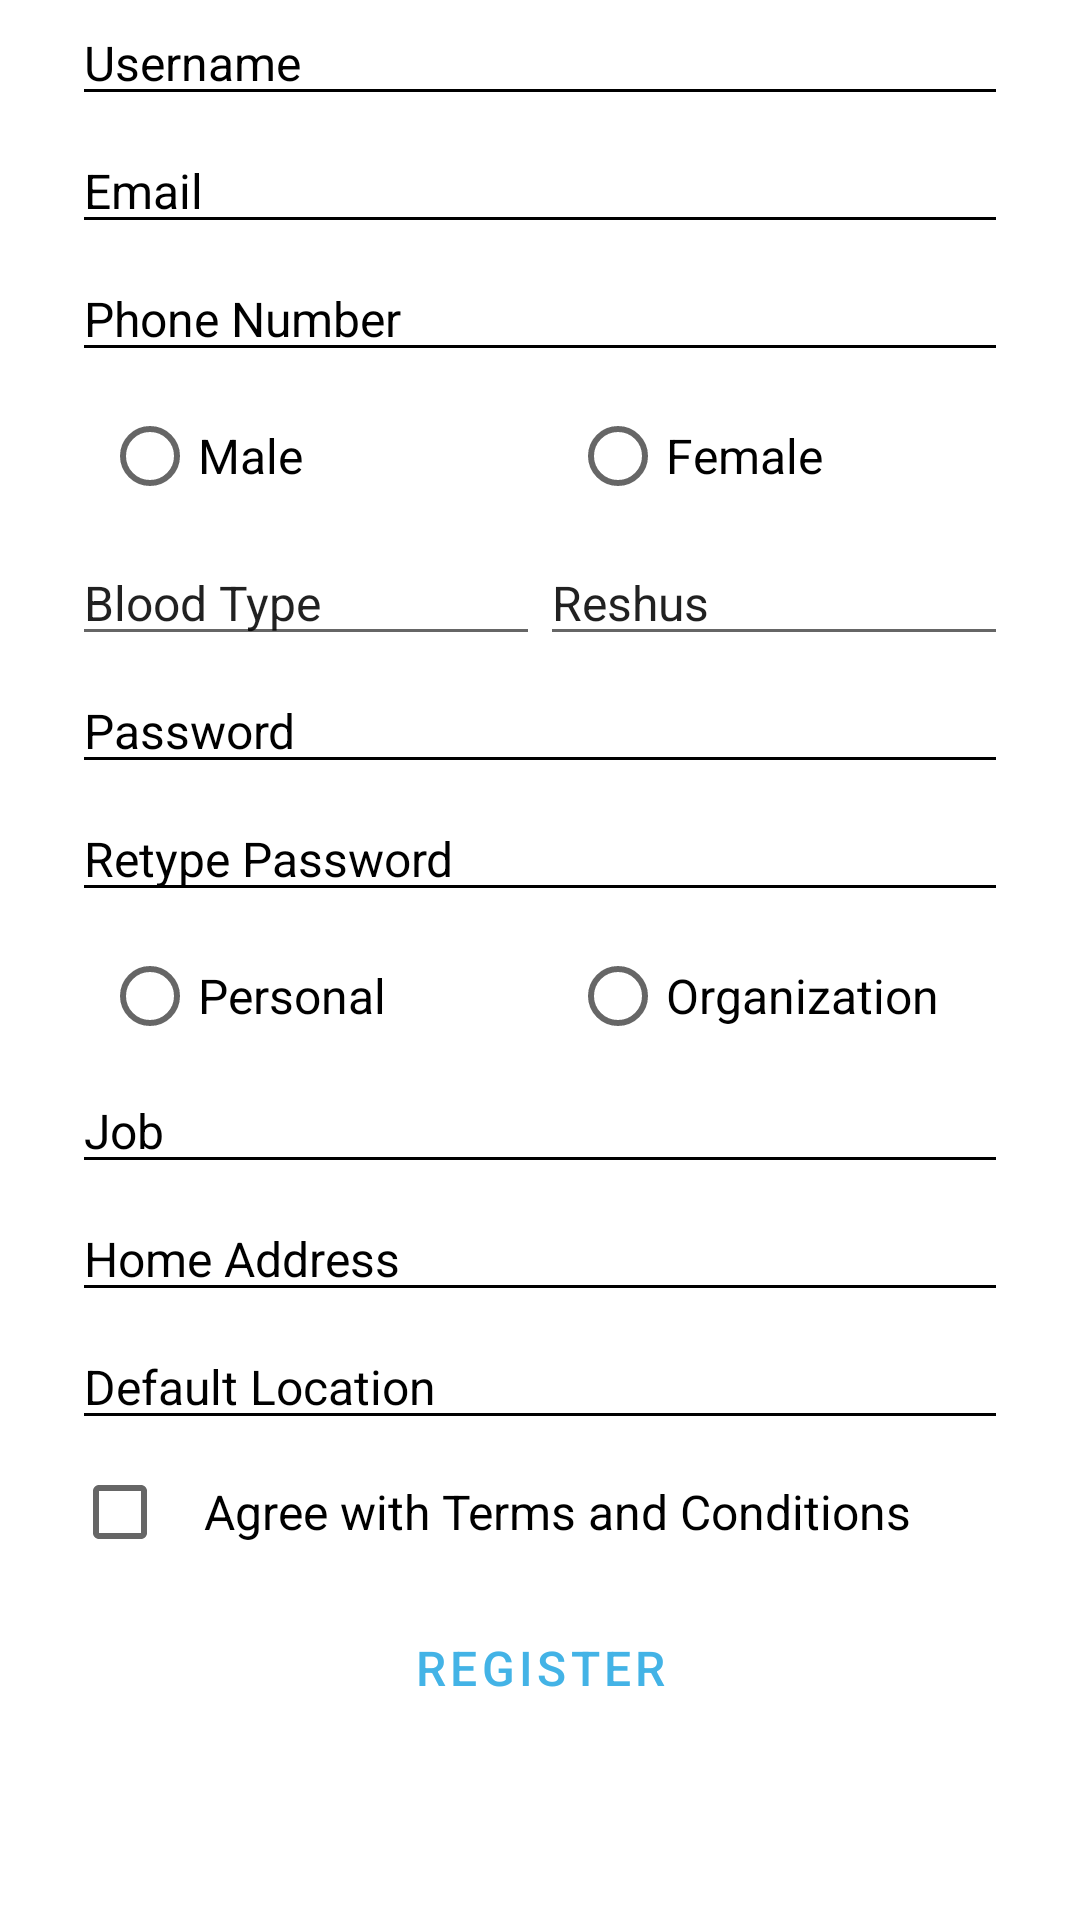

Layout XML and referenced resources for this Android screen:
<!-- AndroidManifest.xml: application theme Theme.10120241Latihan2 -->
<!-- res/layout/activity_main2.xml -->
<?xml version="1.0" encoding="utf-8"?>
<androidx.constraintlayout.widget.ConstraintLayout xmlns:android="http://schemas.android.com/apk/res/android"
    xmlns:app="http://schemas.android.com/apk/res-auto"
    xmlns:tools="http://schemas.android.com/tools"
    android:layout_width="match_parent"
    android:layout_height="match_parent"
    android:background="@color/warna_putih"
    tools:context=".MainActivity2">


    <ImageView
        android:id="@+id/iv_header"
        android:layout_width="wrap_content"
        android:layout_height="wrap_content"
        android:scaleType="fitStart"
        android:src="@drawable/ic_header"
        app:layout_constraintEnd_toEndOf="parent"
        app:layout_constraintStart_toStartOf="parent"
        app:layout_constraintTop_toTopOf="parent" />

    <ImageView
        android:id="@+id/iv_headerback"
        android:layout_width="32dp"
        android:layout_height="32dp"
        android:layout_marginStart="@dimen/jarak_16dp"
        android:layout_marginLeft="@dimen/jarak_16dp"
        android:layout_marginTop="@dimen/jarak_12dp"
        android:src="@drawable/ic_header_back"
        app:layout_constraintStart_toStartOf="parent"
        app:layout_constraintTop_toTopOf="parent" />

    <TextView
        android:id="@+id/tv_register"
        android:layout_width="wrap_content"
        android:layout_height="wrap_content"
        android:layout_marginLeft="30dp"
        android:layout_marginTop="15dp"
        android:text="Register"
        android:textColor="@color/warna_putih"
        android:textSize="@dimen/text_size_18sp"
        app:layout_constraintStart_toEndOf="@id/iv_headerback"
        app:layout_constraintTop_toTopOf="parent" />


    <androidx.constraintlayout.widget.ConstraintLayout
        android:id="@+id/layout2"
        android:layout_width="match_parent"
        android:layout_height="wrap_content"
        android:paddingLeft="@dimen/jarak_24dp"
        android:paddingRight="@dimen/jarak_24dp"
        app:layout_constraintTop_toBottomOf="@id/iv_header">

        <EditText
            android:id="@+id/et_username"
            android:layout_width="match_parent"
            android:layout_height="wrap_content"
            android:layout_marginTop="@dimen/jarak_20dp"
            android:backgroundTint="@color/black"
            android:hint="@string/username"
            android:textColorHint="@color/black"
            android:textSize="@dimen/text_size_16sp"
            app:layout_constraintEnd_toEndOf="parent"
            app:layout_constraintStart_toStartOf="parent" />

        <EditText
            android:layout_marginTop="@dimen/jarak_4dp"
            android:id="@+id/et_email"
            android:layout_width="match_parent"
            android:layout_height="wrap_content"
            android:backgroundTint="@color/black"
            android:hint="@string/email"
            android:textColorHint="@color/black"
            android:textSize="@dimen/text_size_16sp"
            app:layout_constraintEnd_toEndOf="parent"
            app:layout_constraintStart_toStartOf="parent"
            app:layout_constraintTop_toBottomOf="@id/et_username" />

        <EditText
            android:layout_marginTop="@dimen/jarak_4dp"
            android:id="@+id/et_phone"
            android:layout_width="match_parent"
            android:layout_height="wrap_content"
            android:backgroundTint="@color/black"
            android:hint="@string/phone_number"
            android:textColorHint="@color/black"
            android:textSize="@dimen/text_size_16sp"
            app:layout_constraintEnd_toEndOf="parent"
            app:layout_constraintStart_toStartOf="parent"
            app:layout_constraintTop_toBottomOf="@id/et_email" />


        <RadioGroup
            android:layout_marginTop="@dimen/jarak_4dp"
            android:id="@+id/radiogroup"
            android:layout_width="match_parent"
            android:layout_height="wrap_content"
            android:orientation="horizontal"
            app:layout_constraintTop_toBottomOf="@id/et_phone">

            <RadioButton
                android:layout_width="match_parent"
                android:layout_height="wrap_content"
                android:layout_marginLeft="@dimen/jarak_10dp"
                android:layout_weight="1"
                android:textSize="@dimen/text_size_16sp"
                android:text="@string/male" />

            <RadioButton
                android:layout_width="match_parent"
                android:layout_height="wrap_content"
                android:layout_marginLeft="@dimen/jarak_10dp"
                android:layout_weight="1"
                android:textSize="@dimen/text_size_16sp"
                android:text="@string/female" />

        </RadioGroup>

        <LinearLayout
            android:layout_marginTop="@dimen/jarak_4dp"
            android:id="@+id/spiner"
            android:layout_width="match_parent"
            android:layout_height="wrap_content"
            android:orientation="horizontal"
            app:layout_constraintTop_toBottomOf="@id/radiogroup">

            <EditText
                android:layout_width="match_parent"
                android:layout_height="wrap_content"
                android:layout_weight="1"
                android:text="Blood Type"
                android:textSize="@dimen/text_size_16sp"
                android:drawableRight="@drawable/ic_arrow_dropdown"/>

            <EditText
                android:layout_width="match_parent"
                android:layout_height="wrap_content"
                android:layout_weight="1"
                android:text="Reshus"
                android:textSize="@dimen/text_size_16sp"
                android:drawableRight="@drawable/ic_arrow_dropdown"/>

        </LinearLayout>

        <EditText
            android:layout_marginTop="@dimen/jarak_4dp"
            android:id="@+id/et_password"
            android:layout_width="match_parent"
            android:layout_height="wrap_content"
            android:backgroundTint="@color/black"
            android:hint="@string/password"
            android:textColorHint="@color/black"
            android:textSize="@dimen/text_size_16sp"
            app:layout_constraintEnd_toEndOf="parent"
            app:layout_constraintStart_toStartOf="parent"
            app:layout_constraintTop_toBottomOf="@id/spiner" />

        <EditText
            android:layout_marginTop="@dimen/jarak_4dp"
            android:id="@+id/et_repassword"
            android:layout_width="match_parent"
            android:layout_height="wrap_content"
            android:backgroundTint="@color/black"
            android:hint="@string/retype_password"
            android:textColorHint="@color/black"
            android:textSize="@dimen/text_size_16sp"
            app:layout_constraintEnd_toEndOf="parent"
            app:layout_constraintStart_toStartOf="parent"
            app:layout_constraintTop_toBottomOf="@id/et_password" />

        <RadioGroup
            android:id="@+id/radiogroup2"
            android:layout_width="match_parent"
            android:layout_height="wrap_content"
            android:layout_marginTop="@dimen/jarak_4dp"
            android:orientation="horizontal"
            app:layout_constraintTop_toBottomOf="@id/et_repassword">

            <RadioButton
                android:layout_width="match_parent"
                android:layout_height="wrap_content"
                android:layout_marginLeft="@dimen/jarak_10dp"
                android:layout_weight="1"
                android:textSize="@dimen/text_size_16sp"
                android:text="@string/personal"/>

            <RadioButton
                android:layout_width="match_parent"
                android:layout_height="wrap_content"
                android:layout_marginLeft="@dimen/jarak_10dp"
                android:layout_weight="1"
                android:textSize="@dimen/text_size_16sp"
                android:text="@string/organization"/>
        </RadioGroup>

        <EditText
            android:id="@+id/et_job"
            android:layout_width="match_parent"
            android:layout_height="wrap_content"
            android:backgroundTint="@color/black"
            android:hint="@string/job"
            android:textColorHint="@color/black"
            android:textSize="@dimen/text_size_16sp"
            app:layout_constraintEnd_toEndOf="parent"
            app:layout_constraintStart_toStartOf="parent"
            app:layout_constraintTop_toBottomOf="@id/radiogroup2"
            android:drawableRight="@drawable/ic_arrow_dropdown"
            />

        <EditText
            android:layout_marginTop="@dimen/jarak_4dp"
            android:id="@+id/et_homeadd"
            android:layout_width="match_parent"
            android:layout_height="wrap_content"
            android:backgroundTint="@color/black"
            android:hint="@string/home_address"
            android:textColorHint="@color/black"
            android:textSize="@dimen/text_size_16sp"
            app:layout_constraintEnd_toEndOf="parent"
            app:layout_constraintStart_toStartOf="parent"
            app:layout_constraintTop_toBottomOf="@id/et_job"
            />

        <EditText
            android:id="@+id/et_defloc"
            android:layout_width="match_parent"
            android:layout_height="wrap_content"
            android:backgroundTint="@color/black"
            android:hint="@string/default_location"
            android:layout_marginTop="@dimen/jarak_4dp"
            android:textColorHint="@color/black"
            android:textSize="@dimen/text_size_16sp"
            app:layout_constraintEnd_toEndOf="parent"
            app:layout_constraintStart_toStartOf="parent"
            app:layout_constraintTop_toBottomOf="@id/et_homeadd"
            android:drawableRight="@drawable/ic_blood_needed_location"
            />

        <CheckBox
            android:id="@+id/cb_agree"
            android:layout_width="match_parent"
            android:layout_height="wrap_content"
            android:paddingLeft="@dimen/jarak_12dp"
            android:text="Agree with Terms and Conditions"
            app:layout_constraintStart_toStartOf="parent"
            android:textSize="@dimen/text_size_16sp"
            app:layout_constraintTop_toBottomOf="@id/et_defloc"
            />

        <Button
            android:id="@+id/bt_Facebook"
            style="?attr/materialButtonOutlinedStyle"
            android:layout_width="match_parent"
            android:layout_height="wrap_content"
            android:backgroundTint="@color/warna_putih"
            android:paddingTop="@dimen/jarak_8dp"
            android:paddingBottom="@dimen/jarak_8dp"
            android:text="@string/register"
            android:textColor="@color/warna_light_blue"
            android:textSize="@dimen/text_size_16sp"
            android:layout_marginTop="@dimen/jarak_4dp"
            app:layout_constraintCircleRadius="@dimen/jarak_16dp"
            app:layout_constraintEnd_toEndOf="parent"
            app:layout_constraintStart_toStartOf="parent"
            app:layout_constraintTop_toBottomOf="@id/cb_agree"
            app:strokeColor="@color/warna_light_blue"
            app:strokeWidth="@dimen/jarak_1koma8dp" />



    </androidx.constraintlayout.widget.ConstraintLayout>


</androidx.constraintlayout.widget.ConstraintLayout>
<!-- resources referenced by this layout -->
<resources>
  <color name="black">#FF000000</color>
  <color name="warna_light_blue">#43b3e6</color>
  <color name="warna_putih">#ffffff</color>
  <dimen name="jarak_10dp">10dp</dimen>
  <dimen name="jarak_12dp">12dp</dimen>
  <dimen name="jarak_16dp">16dp</dimen>
  <dimen name="jarak_1koma8dp">1.8dp</dimen>
  <dimen name="jarak_20dp">20dp</dimen>
  <dimen name="jarak_24dp">24dp</dimen>
  <dimen name="jarak_4dp">4dp</dimen>
  <dimen name="jarak_8dp">8dp</dimen>
  <dimen name="text_size_16sp">16sp</dimen>
  <dimen name="text_size_18sp">18sp</dimen>
  <string name="default_location">Default Location</string>
  <string name="email">Email</string>
  <string name="female">Female</string>
  <string name="home_address">Home Address</string>
  <string name="job">Job</string>
  <string name="male">Male</string>
  <string name="organization">Organization</string>
  <string name="password">Password</string>
  <string name="personal">Personal</string>
  <string name="phone_number">Phone Number</string>
  <string name="register">Register</string>
  <string name="retype_password">Retype Password</string>
  <string name="username">Username</string>
  <style name="Theme.10120241Latihan2" parent="Theme.MaterialComponents.DayNight.DarkActionBar">
          
          <item name="colorPrimary">@color/purple_500</item>
          <item name="colorPrimaryVariant">@color/purple_700</item>
          <item name="colorOnPrimary">@color/white</item>
          
          <item name="colorSecondary">@color/teal_200</item>
          <item name="colorSecondaryVariant">@color/teal_700</item>
          <item name="colorOnSecondary">@color/black</item>
          
          <item name="android:statusBarColor">?attr/colorPrimaryVariant</item>
          
      </style>
  <color name="purple_500">#FF6200EE</color>
  <color name="purple_700">#FF3700B3</color>
  <color name="white">#FFFFFFFF</color>
  <color name="teal_200">#FF03DAC5</color>
  <color name="teal_700">#FF018786</color>
</resources>
